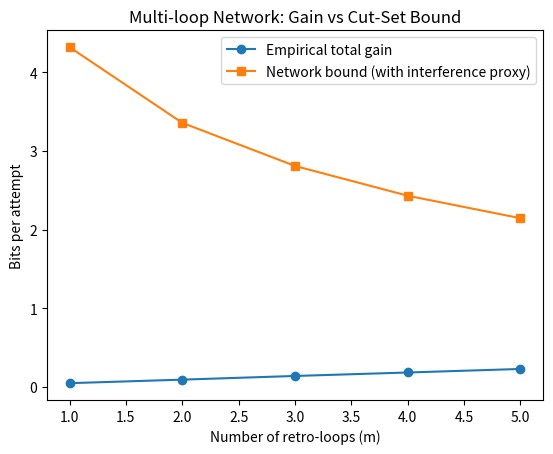

The script that saved this image: (Note: this script raises an exception after producing the figure.)

# multiloop_sim.py
import numpy as np
import matplotlib.pyplot as plt

def run():
    rng = np.random.default_rng(321)
    m_list = [1,2,3,4,5]
    gains = []
    bounds = []
    p = 0.05
    for m in m_list:
        trials = 100000
        successes = rng.random((trials, m)) < p
        any_success = successes.any(axis=1)
        bits_per_success = 0.9
        I_total = (successes.sum(axis=1) * bits_per_success).mean()
        gains.append(I_total)
        cutset = m * (-np.log2(p))
        interf = max(0.0, cutset - (-np.log2(1 - (1-p)**m)))
        bounds.append(cutset - interf)
    plt.figure()
    plt.plot(m_list, gains, marker="o", label="Empirical total gain")
    plt.plot(m_list, bounds, marker="s", label="Network bound (with interference proxy)")
    plt.xlabel("Number of retro-loops (m)")
    plt.ylabel("Bits per attempt")
    plt.title("Multi-loop Network: Gain vs Cut-Set Bound")
    plt.legend()
    plt.savefig("../tex/figures/multiloop_gain.pdf", bbox_inches="tight")

if __name__ == "__main__":
    run()
